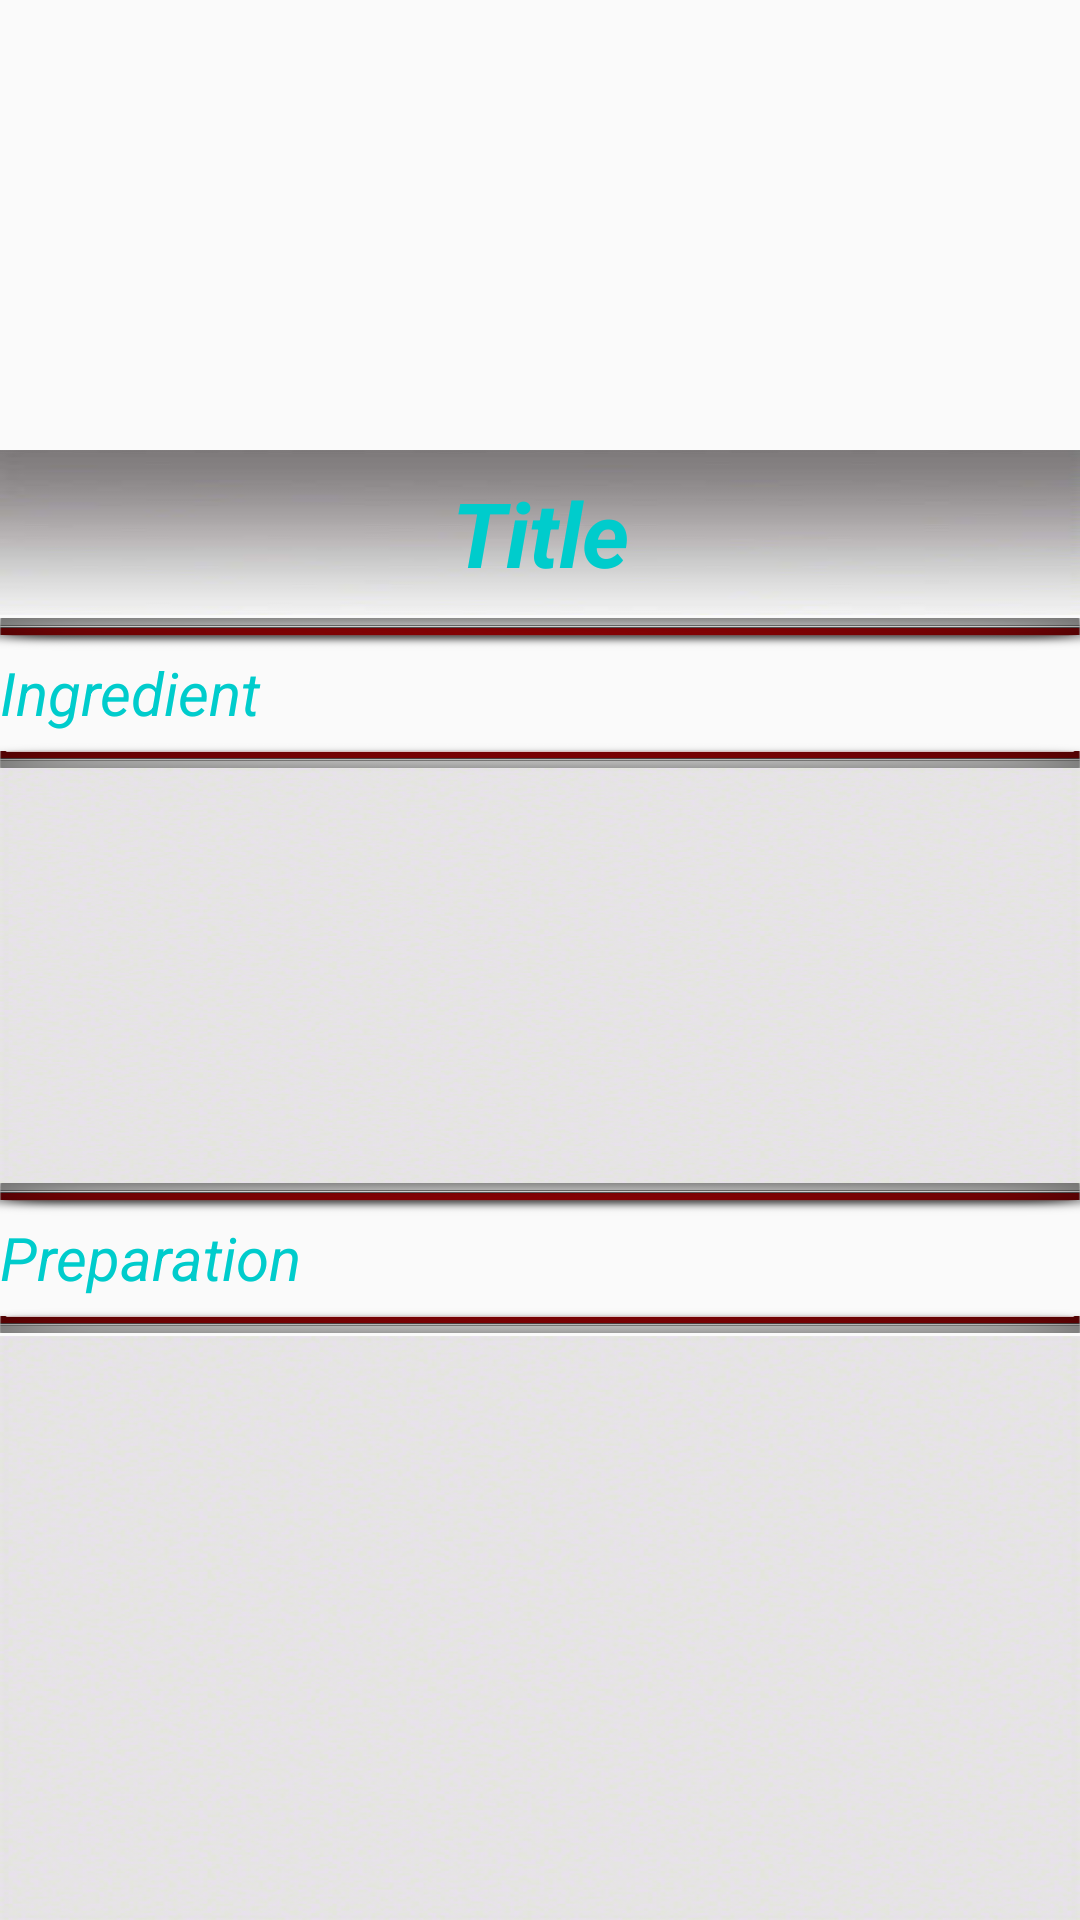

Here is an Android app screen rendered from its layout file. Give the layout XML and the strings, colors and styles it references.
<!-- AndroidManifest.xml: application theme AppTheme -->
<!-- res/layout/activity_detail.xml -->
<?xml version="1.0" encoding="utf-8"?>
<RelativeLayout
    xmlns:android="http://schemas.android.com/apk/res/android"
    xmlns:app="http://schemas.android.com/apk/res-auto"
    xmlns:tools="http://schemas.android.com/tools"
    android:layout_width="match_parent"
    android:layout_height="match_parent"
    tools:context=".DetailActivity">

    <ImageView
        android:id="@+id/BigImage"
        android:layout_width="412dp"
        android:layout_height="150dp"
        tools:layout_editor_absoluteX="-2dp"
        tools:layout_editor_absoluteY="0dp"
        android:contentDescription="@string/photo"
        android:scaleType="fitXY"/>

    <TextView
        android:id="@+id/ViewTitle"
        android:layout_width="412dp"
        android:layout_height="55dp"
        android:text="@string/title"
        android:gravity="center"
        tools:layout_editor_absoluteX="0dp"
        tools:layout_editor_absoluteY="193dp"
        android:layout_below="@+id/BigImage"
        android:textStyle="bold|italic"
        android:textColor="@color/colorPrimary"
        android:textSize="30sp"
        android:background="@mipmap/fond"/>

    <TextView
        android:id="@+id/ViewIn"
        android:layout_width="410dp"
        android:layout_height="50dp"
        android:layout_below="@+id/ViewTitle"
        android:layout_marginTop="1dp"
        android:background="@mipmap/cadre"
        android:gravity="center_vertical"
        android:text="@string/ingredient"
        android:textColor="@color/colorPrimary"
        android:textStyle="italic
"
        tools:layout_editor_absoluteX="0dp"
        tools:layout_editor_absoluteY="270dp"
        android:textSize="20sp"/>

    <TextView
        android:id="@+id/ViewIngredient"
        android:layout_width="410dp"
        android:layout_height="140dp"
        android:layout_below="@+id/ViewIn"
        android:layout_marginTop="0dp"
        android:textSize="15sp"
        android:inputType="textMultiLine"
        tools:layout_editor_absoluteX="0dp"
        tools:layout_editor_absoluteY="270dp"
        android:background="@mipmap/grisclair"/>

    <TextView
        android:id="@+id/ViewPrep"
        android:layout_width="410dp"
        android:layout_height="50dp"
        android:layout_below="@+id/ViewIngredient"
        android:layout_marginTop="-2dp"
        android:background="@mipmap/cadre"
        android:gravity="center_vertical"
        android:text="@string/how"
        android:textColor="@color/colorPrimary"
        android:textSize="20sp"
        android:textStyle="italic"
        tools:layout_editor_absoluteX="-2dp"
        tools:layout_editor_absoluteY="430dp" />

    <TextView
        android:id="@+id/ViewPreparation"
        android:layout_width="410dp"
        android:layout_height="268dp"
        android:layout_below="@+id/ViewPrep"
        android:layout_marginTop="1dp"
        android:textSize="15sp"
        android:inputType="textMultiLine"
        tools:layout_editor_absoluteX="-2dp"
        tools:layout_editor_absoluteY="430dp"
        android:background="@mipmap/grisclair"/>
</RelativeLayout>
<!-- resources referenced by this layout -->
<resources>
  <color name="colorPrimary">#00cccc</color>
  <!-- mipmap cadre: png bitmap (mipmap-hdpi, 221451 bytes) -->
  <!-- mipmap fond: jpg bitmap (mipmap-mdpi, 4395 bytes) -->
  <!-- mipmap grisclair: jpeg bitmap (mipmap-hdpi, 297772 bytes) -->
  <string name="how">Preparation</string>
  <string name="ingredient">Ingredient</string>
  <string name="photo">Picture</string>
  <string name="title">Title</string>
  <style name="AppTheme" parent="Theme.AppCompat.Light.DarkActionBar">
          
          <item name="colorPrimary">@color/colorPrimary</item>
          <item name="colorPrimaryDark">@color/colorPrimaryDark</item>
          <item name="colorAccent">@color/colorAccent</item>
      </style>
  <color name="colorPrimaryDark">#070707</color>
  <color name="colorAccent">#EEF3F2</color>
</resources>
